Run: headless pygame with SDL's dummy video driver; simulated clock (each Clock.tick advances the game by its frame time, no real sleeping); random seed 0; keys injected as events and as key.get_pressed() state; no mouse input.
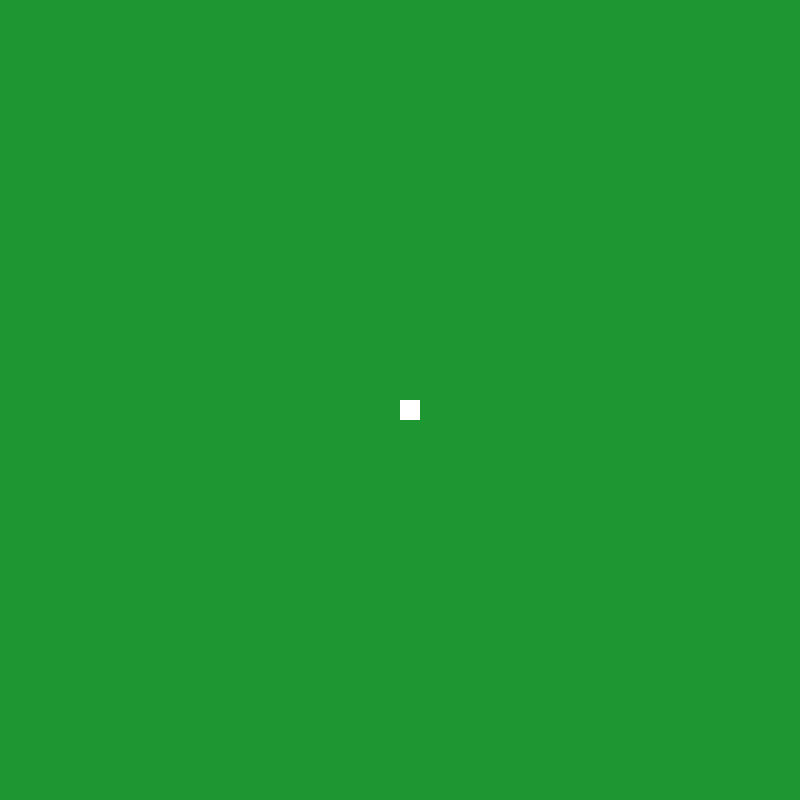
Frame 1 of 2 · flips 1–60 · no input
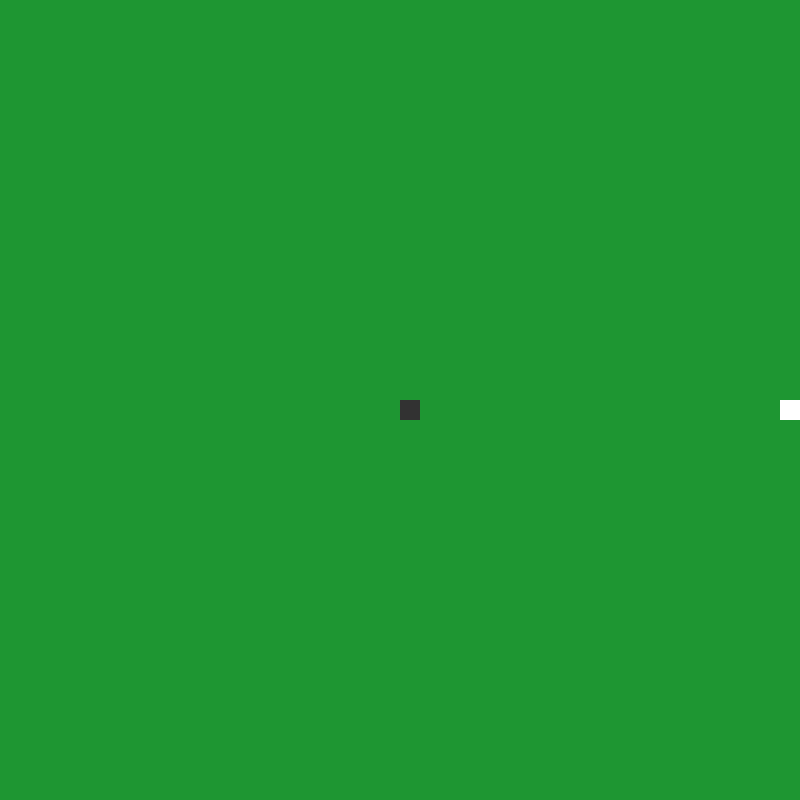
Frame 2 of 2 · flips 61–180 · tapped SPACE, RETURN · held RIGHT (→), D (game ended)

The pygame program that drew these frames:

from random import randint
import pygame as pg


LARGEUR_FENETRE = 800
HAUTEUR_FENETRE = 800
TAILLE_CASE = 20

COLONNES = LARGEUR_FENETRE // TAILLE_CASE
LIGNES = HAUTEUR_FENETRE // TAILLE_CASE

COULEUR_FOND = (30, 150, 50)   
COULEUR_LAPIN = (255, 255, 255) 
COULEUR_RENARD = (220, 80, 0) 
COULEUR_PIEGE = (50, 50, 50)  

class Lapin:
    def __init__(self, x, y):
        self.x = x
        self.y = y
        self.couleur = COULEUR_LAPIN

    def deplacer(self, dx, dy):
        self.x = max(0, min(COLONNES - 1, self.x + dx))    # On empeche le lapin de sortir de la grille de jeu
        self.y = max(0, min(LIGNES - 1, self.y + dy))

    def dessiner(self, surface):
        rect = pg.Rect(self.x * TAILLE_CASE, self.y * TAILLE_CASE, TAILLE_CASE, TAILLE_CASE)
        pg.draw.rect(surface, self.couleur, rect)

class Renard:

    def __init__(self, x, y):
        self.x = x
        self.y = y
        self.couleur = COULEUR_RENARD

    def traquer(self, cible_x, cible_y):
        diff_x = cible_x - self.x       #Distance lapin renard
        diff_y = cible_y - self.y
        if abs(diff_x) > abs(diff_y):       #On cherche si le renard doit se deplacer en x ou en y 
            if diff_x > 0 :
                self.x += 1
            else :
                self.x += -1
        else:
            if diff_y > 0:
                self.y += 1
            else :
                self.y += -1

    def dessiner(self, surface):
        rect = pg.Rect(self.x * TAILLE_CASE, self.y * TAILLE_CASE, TAILLE_CASE, TAILLE_CASE)
        pg.draw.rect(surface, self.couleur, rect)

class Piege:
    def __init__(self, x, y):
        self.x = x
        self.y = y
        self.couleur = COULEUR_PIEGE

    def dessiner(self, surface):
        rect = pg.Rect(self.x * TAILLE_CASE, self.y * TAILLE_CASE, TAILLE_CASE, TAILLE_CASE)
        pg.draw.rect(surface, self.couleur, rect)


# on initialise pygame
pg.init()
screen = pg.display.set_mode((LARGEUR_FENETRE, HAUTEUR_FENETRE))

# on crée aussi un objet "horloge"
clock = pg.time.Clock()


score = 0
compteur_tours = 0
dx, dy = 0, 0

# On initialise : 

lapin = Lapin(COLONNES // 2, LIGNES // 2)
renards = []
pieges = []
jeu= True

# enfin on boucle à l'infini pour faire le rendu de chaque image
while jeu:
    # l'objet "clock" permet de limiter le nombre d'images par secondes
    clock.tick(8)
    for event in pg.event.get():
        if event.type == pg.QUIT:
            jeu = False
        elif event.type == pg.KEYDOWN:
            if event.key == pg.K_UP:
                dx, dy = 0, -1
            elif event.key == pg.K_DOWN:
                dx, dy = 0, 1
            elif event.key == pg.K_LEFT:
                dx, dy = -1, 0
            elif event.key == pg.K_RIGHT:
                dx, dy = 1, 0
            elif event.key == pg.K_SPACE:
                pieges.append(Piege(lapin.x, lapin.y))          #espace = poser un piege

    if dx != 0 or dy != 0:
        lapin.deplacer(dx, dy)
        compteur_tours += 1                     #chaque mouvement du lapin ajoute 1 tour
    
    for r in renards:
        r.traquer(lapin.x, lapin.y)                                 #Tous les renards ciblent le lapin
    if compteur_tours % 25 == 0 and compteur_tours>0:                       #Tous les 25 tours un nouveau renard apparait
        rx, ry = randint(0, COLONNES - 1), randint(0, LIGNES - 1)
        renards.append(Renard(rx, ry))

    for p in pieges:                                    #Check si le lapin tombe dans un piège
        if lapin.x == p.x and lapin.y == p.y:
            print("Perdu cause de la mort : CHUTE FATALE")
            jeu = False

    renards_vivants = []
    for r in renards:
        if r.x == lapin.x and r.y == lapin.y:          #Check si un renard a mangé un lapin
            print("Perdu cause de la mort : RENARD")
            jeu = False
        est_tombe = False

        for p in pieges:
            if r.x == p.x and r.y == p.y:              #Check si un renard tombe dans un piège
                est_tombe = True
                score += 1
                break
        
        if not est_tombe:
            renards_vivants.append(r)                   #Si il tombe pas il reste vivant pour prochaine boucle
    renards = renards_vivants
    screen.fill(COULEUR_FOND)

    for p in pieges:
        p.dessiner(screen)
    for r in renards:
        r.dessiner(screen)
    lapin.dessiner(screen)

    # Afficher le score
    pg.display.set_caption(f"Score: {score}")
    pg.display.flip()

pg.quit()

    
pass
